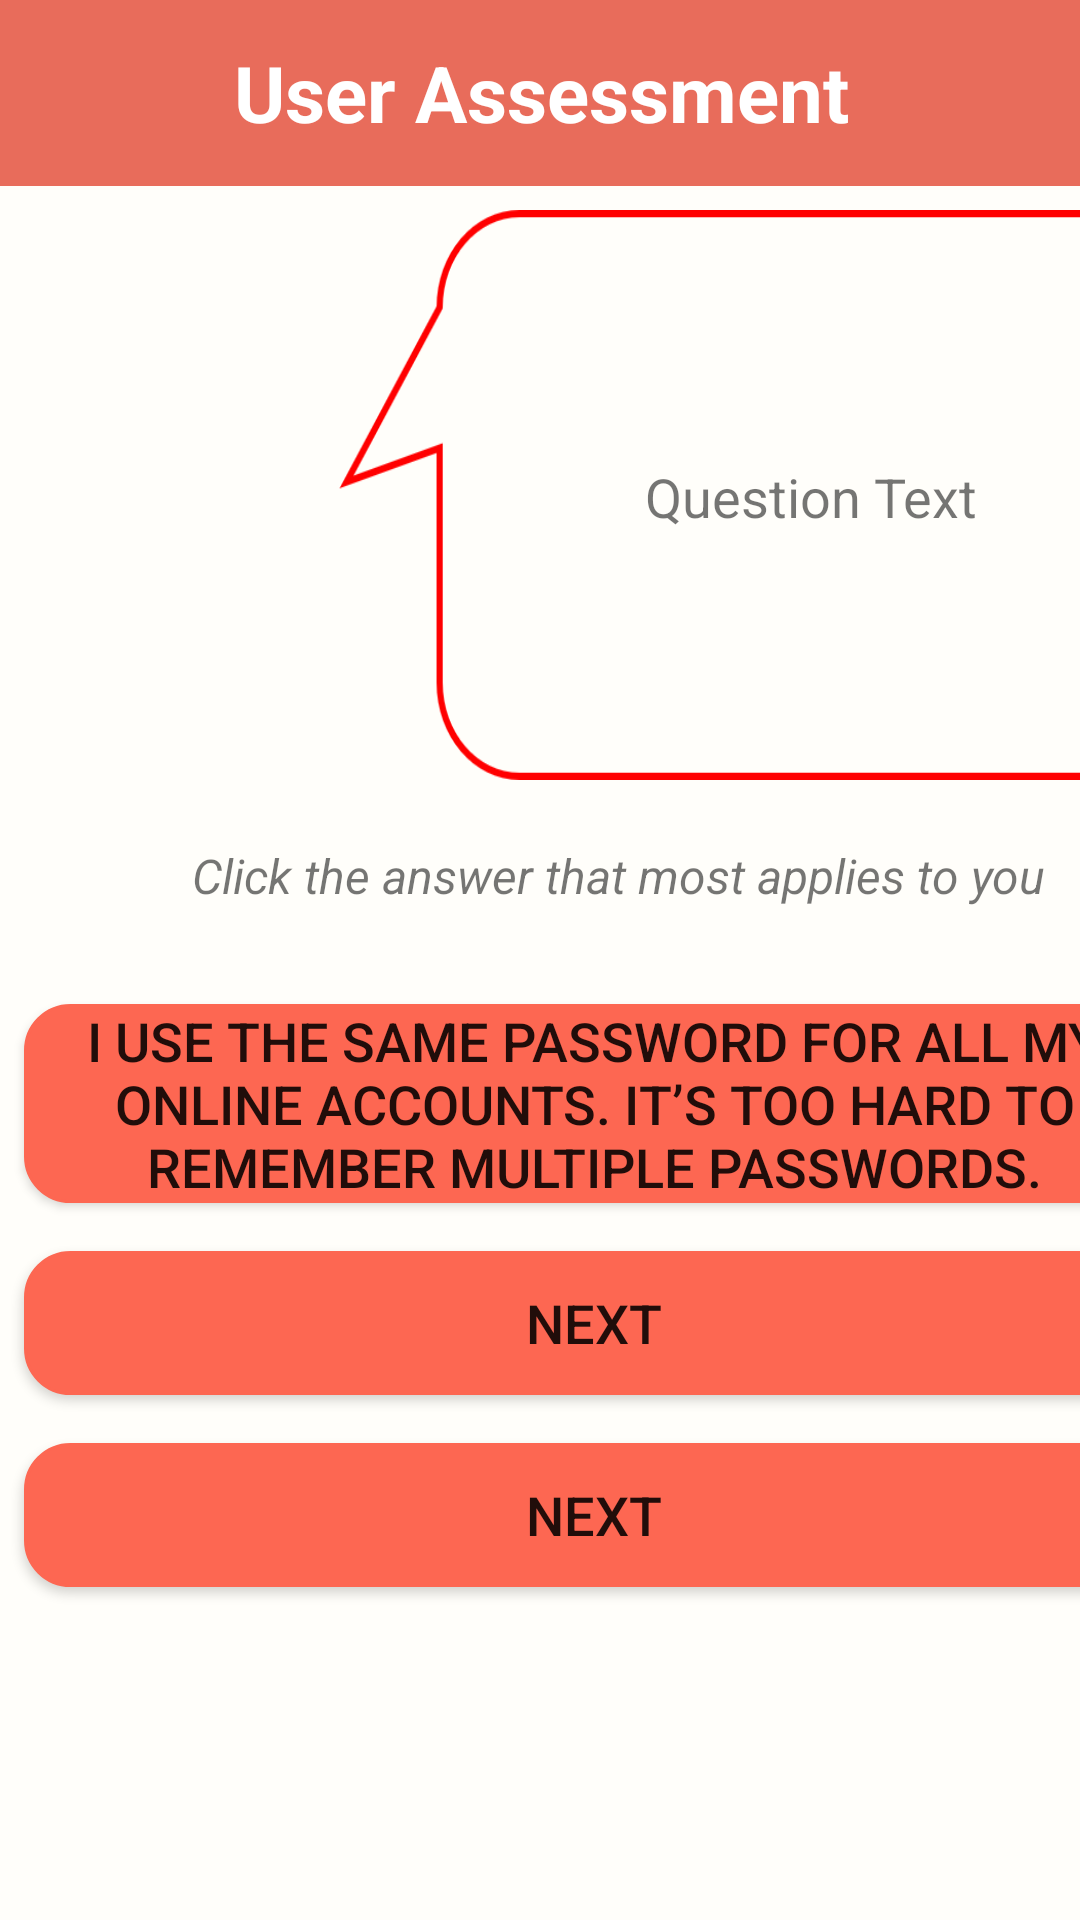

The Android layout XML behind this screen, and the referenced resources:
<!-- AndroidManifest.xml: application theme Theme.MainActivity -->
<!-- res/layout/activity_risk_assessment.xml -->
<?xml version="1.0" encoding="utf-8"?>
<androidx.constraintlayout.widget.ConstraintLayout xmlns:android="http://schemas.android.com/apk/res/android"
    xmlns:app="http://schemas.android.com/apk/res-auto"
    xmlns:tools="http://schemas.android.com/tools"
    android:layout_width="match_parent"
    android:layout_height="match_parent"
    android:background="#FFFEFA"
    tools:context=".RiskAssessmentActivity">

    <TextView
        android:id="@+id/tvTitle"
        android:layout_width="414dp"
        android:layout_height="62dp"
        android:background="#E86C5B"
        android:gravity="center"
        android:text="User Assessment"
        android:textColor="#FFFFFF"
        android:textSize="26sp"
        android:textStyle="bold"
        app:layout_constraintEnd_toEndOf="parent"
        app:layout_constraintStart_toStartOf="parent"
        app:layout_constraintTop_toTopOf="parent" />

    <TextView
        android:id="@+id/tvQuestion"
        android:layout_width="227dp"
        android:layout_height="183dp"
        android:layout_marginStart="20dp"
        android:layout_marginLeft="20dp"
        android:layout_marginTop="4dp"
        android:gravity="center"
        android:text="Question Text"
        android:textAlignment="center"
        android:textSize="18sp"
        app:layout_constraintStart_toEndOf="@+id/imageCyrus"
        app:layout_constraintTop_toTopOf="@+id/imageCyrus" />

    <ImageView
        android:id="@+id/imageCyrus"
        android:layout_width="129dp"
        android:layout_height="119dp"
        android:layout_marginStart="8dp"
        android:layout_marginLeft="8dp"
        android:layout_marginTop="8dp"
        app:layout_constraintStart_toStartOf="parent"
        app:layout_constraintTop_toBottomOf="@+id/tvTitle"
        tools:srcCompat="@drawable/cyrus_logo" />

    <ImageView
        android:id="@+id/imageView5"
        android:layout_width="280dp"
        android:layout_height="190dp"
        android:layout_marginStart="105dp"
        android:layout_marginLeft="105dp"
        android:scaleType="fitXY"
        app:layout_constraintStart_toStartOf="@+id/imageCyrus"
        app:layout_constraintTop_toTopOf="@+id/imageCyrus"
        app:srcCompat="@drawable/speech" />

    <Button
        android:id="@+id/btA"
        android:layout_width="380dp"
        android:layout_height="wrap_content"
        android:layout_marginStart="8dp"
        android:layout_marginLeft="8dp"
        android:layout_marginTop="32dp"
        android:background="@drawable/roundbutton"
        android:text="I use the same password for all my online accounts. It’s too hard to remember multiple passwords."
        android:textSize="18sp"
        app:backgroundTint="#FD6752"
        app:layout_constraintStart_toStartOf="parent"
        app:layout_constraintTop_toBottomOf="@+id/textView" />

    <Button
        android:id="@+id/btB"
        android:layout_width="380dp"
        android:layout_height="wrap_content"
        android:layout_marginTop="16dp"
        android:background="@drawable/roundbutton"
        android:text="Next"
        android:textSize="18sp"
        app:backgroundTint="#FD6752"
        app:layout_constraintStart_toStartOf="@+id/btA"
        app:layout_constraintTop_toBottomOf="@+id/btA" />

    <Button
        android:id="@+id/btC"
        android:layout_width="380dp"
        android:layout_height="wrap_content"
        android:layout_marginTop="16dp"
        android:background="@drawable/roundbutton"
        android:text="Next"
        android:textSize="18sp"
        app:backgroundTint="#FD6752"
        app:layout_constraintStart_toStartOf="@+id/btB"
        app:layout_constraintTop_toBottomOf="@+id/btB" />

    <TextView
        android:id="@+id/textView"
        android:layout_width="wrap_content"
        android:layout_height="wrap_content"
        android:layout_marginStart="64dp"
        android:layout_marginLeft="64dp"
        android:layout_marginTop="24dp"
        android:text="Click the answer that most applies to you"
        android:textSize="16sp"
        android:textStyle="italic"
        app:layout_constraintStart_toStartOf="parent"
        app:layout_constraintTop_toBottomOf="@+id/tvQuestion" />

</androidx.constraintlayout.widget.ConstraintLayout>
<!-- resources referenced by this layout -->
<resources>
  <!-- drawable cyrus_logo: png bitmap (drawable, 4404 bytes) -->
  <!-- drawable roundbutton (drawable) -->
  <shape
      xmlns:android="http://schemas.android.com/apk/res/android"
      android:shape="rectangle">
      <solid
          android:color="@color/white"/>
  
      <corners
          android:bottomRightRadius="15dp"
          android:bottomLeftRadius="15dp"
          android:topLeftRadius="15dp"
          android:topRightRadius="15dp"/>
      <stroke
          android:color="@color/navy"
          android:width="1dp"/>
  </shape>
  <!-- drawable speech: png bitmap (drawable, 7251 bytes) -->
  <style name="Theme.MainActivity" parent="Theme.MaterialComponents.DayNight.NoActionBar">
          
          <item name="colorPrimary">@color/purple_500</item>
          <item name="colorPrimaryVariant">@color/orange</item>
          <item name="colorOnPrimary">@color/white</item>
          
          <item name="colorSecondary">@color/teal_200</item>
          <item name="colorSecondaryVariant">@color/teal_700</item>
          <item name="colorOnSecondary">@color/black</item>
          
          <item name="android:statusBarColor" tools:targetApi="l">?attr/colorPrimaryVariant</item>
          
      </style>
  <color name="white">#FFFFFFFF</color>
  <color name="navy">#2E294E</color>
  <color name="purple_500">#FF6200EE</color>
  <color name="orange">#ED462F</color>
  <color name="teal_200">#FF03DAC5</color>
  <color name="teal_700">#FF018786</color>
  <color name="black">#FF000000</color>
</resources>
